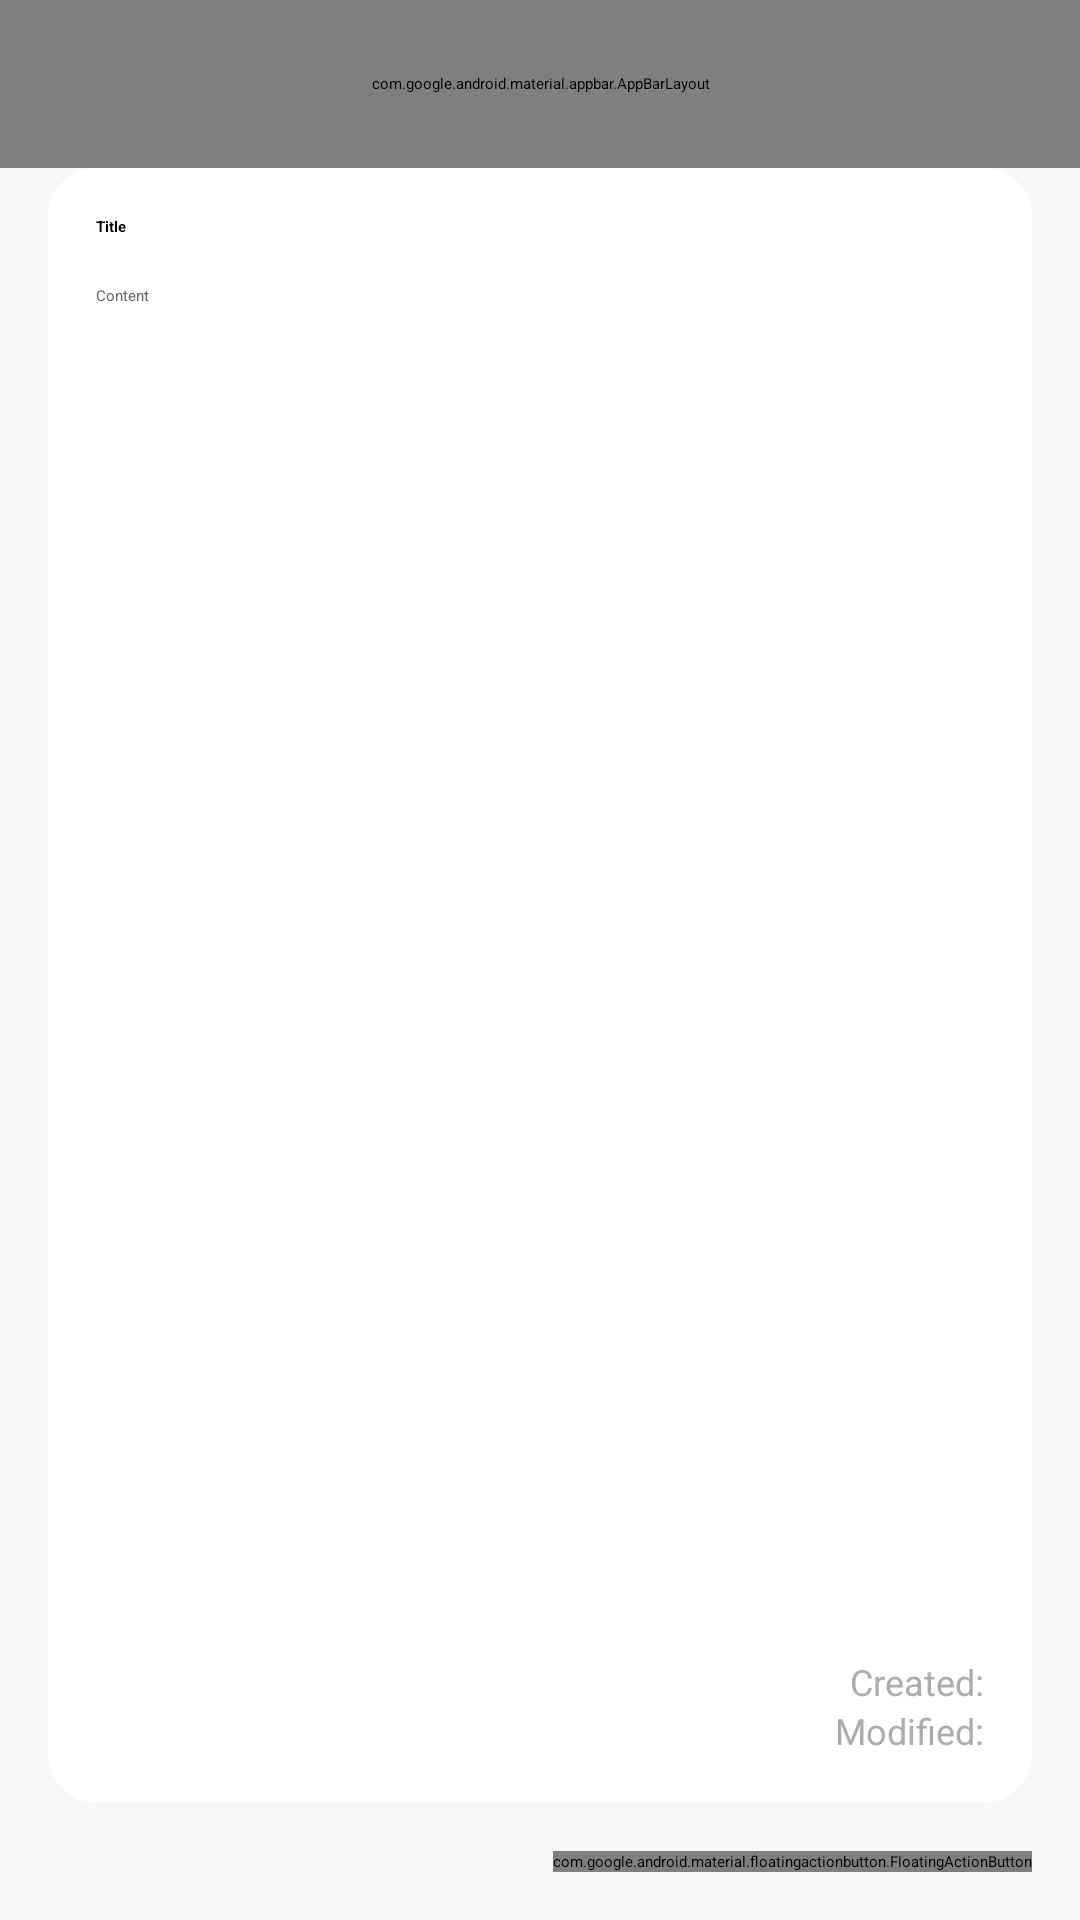

Write the Android layout XML for this screen, with the resource values it uses.
<!-- AndroidManifest.xml: application theme PrimaryTheme -->
<!-- res/layout/activity_add_read_note.xml -->
<?xml version="1.0" encoding="utf-8"?>
<androidx.constraintlayout.widget.ConstraintLayout xmlns:android="http://schemas.android.com/apk/res/android"
    xmlns:app="http://schemas.android.com/apk/res-auto"
    xmlns:tools="http://schemas.android.com/tools"
    android:layout_width="match_parent"
    android:layout_height="match_parent"
    android:background="@color/Back_white"
    tools:context=".AddReadNote">

    <com.google.android.material.appbar.AppBarLayout
        android:id="@+id/appBarLayout"
        android:layout_width="match_parent"
        android:layout_height="56dp"
        app:elevation="0dp"
        app:layout_constraintEnd_toEndOf="parent"
        app:layout_constraintStart_toStartOf="parent"
        app:layout_constraintTop_toTopOf="parent">

        <RelativeLayout
            android:layout_width="match_parent"
            android:layout_height="match_parent"
            android:background="@color/Back_white">

            <androidx.appcompat.widget.AppCompatImageView
                android:id="@+id/back"
                android:layout_width="56dp"
                android:layout_height="56dp"
                android:layout_alignParentStart="true"
                android:background="?attr/selectableItemBackgroundBorderless"
                android:padding="20dp"
                app:srcCompat="@drawable/ic_chevron_left"
                android:tint="@color/Second_black" />


            <androidx.appcompat.widget.AppCompatTextView
                android:id="@+id/appbarTitle"
                android:layout_width="wrap_content"
                android:layout_height="match_parent"
                android:layout_toStartOf="@+id/reminderBtn"
                android:layout_toEndOf="@+id/back"
                android:gravity="center_vertical"
                android:text="@string/write_note"
                android:textSize="16sp" />

            <androidx.appcompat.widget.AppCompatImageView
                android:id="@+id/delete"
                android:layout_width="56dp"
                android:layout_height="56dp"
                android:layout_toStartOf="@+id/reminderBtn"
                android:background="?attr/selectableItemBackgroundBorderless"
                android:padding="18dp"
                app:srcCompat="@drawable/ic_trash_remove"
                android:tint="@color/Second_black" />

            <androidx.appcompat.widget.AppCompatImageView
                android:id="@+id/reminderBtn"
                android:layout_width="56dp"
                android:layout_height="56dp"
                android:layout_alignParentEnd="true"
                android:background="?attr/selectableItemBackgroundBorderless"
                android:padding="18dp"
                app:srcCompat="@drawable/ic_bell"
                android:tint="@color/Second_black" />

        </RelativeLayout>

    </com.google.android.material.appbar.AppBarLayout>

    <androidx.cardview.widget.CardView
        android:id="@+id/cardView2"
        android:layout_width="0dp"
        android:layout_height="0dp"
        android:layout_marginLeft="16dp"
        android:layout_marginRight="16dp"
        android:layout_marginBottom="16dp"
        app:cardBackgroundColor="@android:color/white"
        app:cardCornerRadius="16dp"
        app:cardElevation="0dp"
        app:layout_constraintBottom_toTopOf="@+id/fab"
        app:layout_constraintEnd_toEndOf="parent"
        app:layout_constraintStart_toStartOf="parent"
        app:layout_constraintTop_toBottomOf="@+id/appBarLayout">

        <RelativeLayout
            android:layout_width="match_parent"
            android:layout_height="match_parent"
            android:padding="16dp">

            <androidx.appcompat.widget.AppCompatEditText
                android:id="@+id/titleEdtTxt"
                android:layout_width="match_parent"
                android:layout_height="wrap_content"
                android:background="@null"
                android:hint="@string/title"
                android:textStyle="bold" />

            <androidx.appcompat.widget.AppCompatEditText
                android:id="@+id/contentEdtTxt"
                android:layout_width="match_parent"
                android:layout_height="match_parent"
                android:layout_below="@id/titleEdtTxt"
                android:layout_marginTop="16dp"
                android:background="@null"
                android:gravity="start"
                android:hint="@string/content"
                android:textColor="@color/Second_black" />

            <androidx.appcompat.widget.AppCompatTextView
                android:id="@+id/modifiedDate"
                android:layout_width="wrap_content"
                android:layout_height="wrap_content"
                android:layout_alignParentEnd="true"
                android:layout_alignParentBottom="true"
                android:text="@string/modified"
                android:textColor="@color/Gray_c"
                android:textSize="@dimen/low_TextSize" />


            <androidx.appcompat.widget.AppCompatTextView
                android:id="@+id/createdDate"
                android:layout_width="wrap_content"
                android:layout_height="wrap_content"
                android:layout_above="@id/modifiedDate"
                android:layout_alignParentEnd="true"
                android:text="@string/created"
                android:textColor="@color/Gray_c"
                android:textSize="@dimen/low_TextSize" />

        </RelativeLayout>

    </androidx.cardview.widget.CardView>

    <com.google.android.material.floatingactionbutton.FloatingActionButton
        android:id="@+id/fab"
        style="@style/AppShapeAppearance.SmallComponent"
        android:layout_width="wrap_content"
        android:layout_height="wrap_content"
        android:layout_margin="16dp"
        android:layout_marginEnd="16dp"
        android:layout_marginBottom="16dp"
        android:contentDescription="@string/todo"
        android:tint="@android:color/white"
        app:elevation="0dp"
        app:layout_constraintBottom_toBottomOf="parent"
        app:layout_constraintEnd_toEndOf="parent"
        app:layout_constraintHorizontal_bias="1.0"
        app:layout_constraintStart_toStartOf="parent"
        app:srcCompat="@drawable/ic_check" />


</androidx.constraintlayout.widget.ConstraintLayout>
<!-- resources referenced by this layout -->
<resources>
  <color name="Back_white">#F8F8F8</color>
  <color name="Gray_c">#ACACAC</color>
  <color name="Second_black">#626262</color>
  <dimen name="low_TextSize">12sp</dimen>
  <!-- drawable ic_bell (drawable) -->
  <vector xmlns:android="http://schemas.android.com/apk/res/android"
      android:width="18.704dp"
      android:height="25.718dp"
      android:viewportWidth="18.704"
      android:viewportHeight="25.718">
    <path
        android:pathData="M11.69,2.338v0.339a8.187,8.187 0,0 1,5.845 7.844L17.535,18.7L18.7,18.7v2.338L0,21.038L0,18.7L1.169,18.7L1.169,10.521a8.187,8.187 0,0 1,5.845 -7.844L7.014,2.338a2.338,2.338 0,1 1,4.676 0ZM3.507,18.7L15.2,18.7L15.2,10.521a5.845,5.845 0,0 0,-11.69 0ZM11.69,23.38L11.69,22.211L7.014,22.211L7.014,23.38a2.338,2.338 0,0 0,4.676 0Z"
        android:fillColor="#707070"
        android:fillType="evenOdd"/>
  </vector>
  <!-- drawable ic_check (drawable) -->
  <vector xmlns:android="http://schemas.android.com/apk/res/android"
      android:width="24dp"
      android:height="18dp"
      android:viewportWidth="24"
      android:viewportHeight="18">
    <path
        android:pathData="M9,12l-6,-6 -3,3 9,9 15,-15 -3,-3Z"
        android:fillColor="#fff"/>
  </vector>
  <!-- drawable ic_chevron_left (drawable) -->
  <vector xmlns:android="http://schemas.android.com/apk/res/android"
      android:width="14.4dp"
      android:height="24dp"
      android:viewportWidth="14.4"
      android:viewportHeight="24">
    <path
        android:pathData="M14.4,2.4l-2.4,-2.4 -12,12 12,12 2.4,-2.4 -9.6,-9.6Z"
        android:fillColor="@color/Second_black"/>
  </vector>
  <!-- drawable ic_trash_remove (drawable) -->
  <vector android:autoMirrored="true" android:height="24dp"
      android:viewportHeight="24" android:viewportWidth="24"
      android:width="24dp" xmlns:android="http://schemas.android.com/apk/res/android">
      <path android:fillColor="#000000" android:pathData="M10,2L9,3L3,3L3,5L4.1094,5L5.8926,20.2559L5.8926,20.2637C6.0236,21.2503 6.8803,22 7.875,22L16.123,22C17.1177,22 17.9744,21.2503 18.1055,20.2637L18.1074,20.2559L19.8906,5L21,5L21,3L15,3L14,2L10,2zM6.125,5L17.875,5L16.123,20L7.875,20L6.125,5z"/>
  </vector>
  <string name="content">Content</string>
  <string name="created">Created:</string>
  <string name="modified">Modified:</string>
  <string name="title">Title</string>
  <string name="todo">TODO</string>
  <string name="write_note">Write note</string>
  <style name="AppShapeAppearance.SmallComponent" parent="ShapeAppearance.MaterialComponents.SmallComponent">
          <item name="cornerFamily">rounded</item>
          <item name="cornerSizeBottomLeft">16dp</item>
          <item name="cornerSizeBottomRight">16dp</item>
          <item name="cornerSizeTopLeft">16dp</item>
          <item name="cornerSizeTopRight">16dp</item>
      </style>
</resources>
